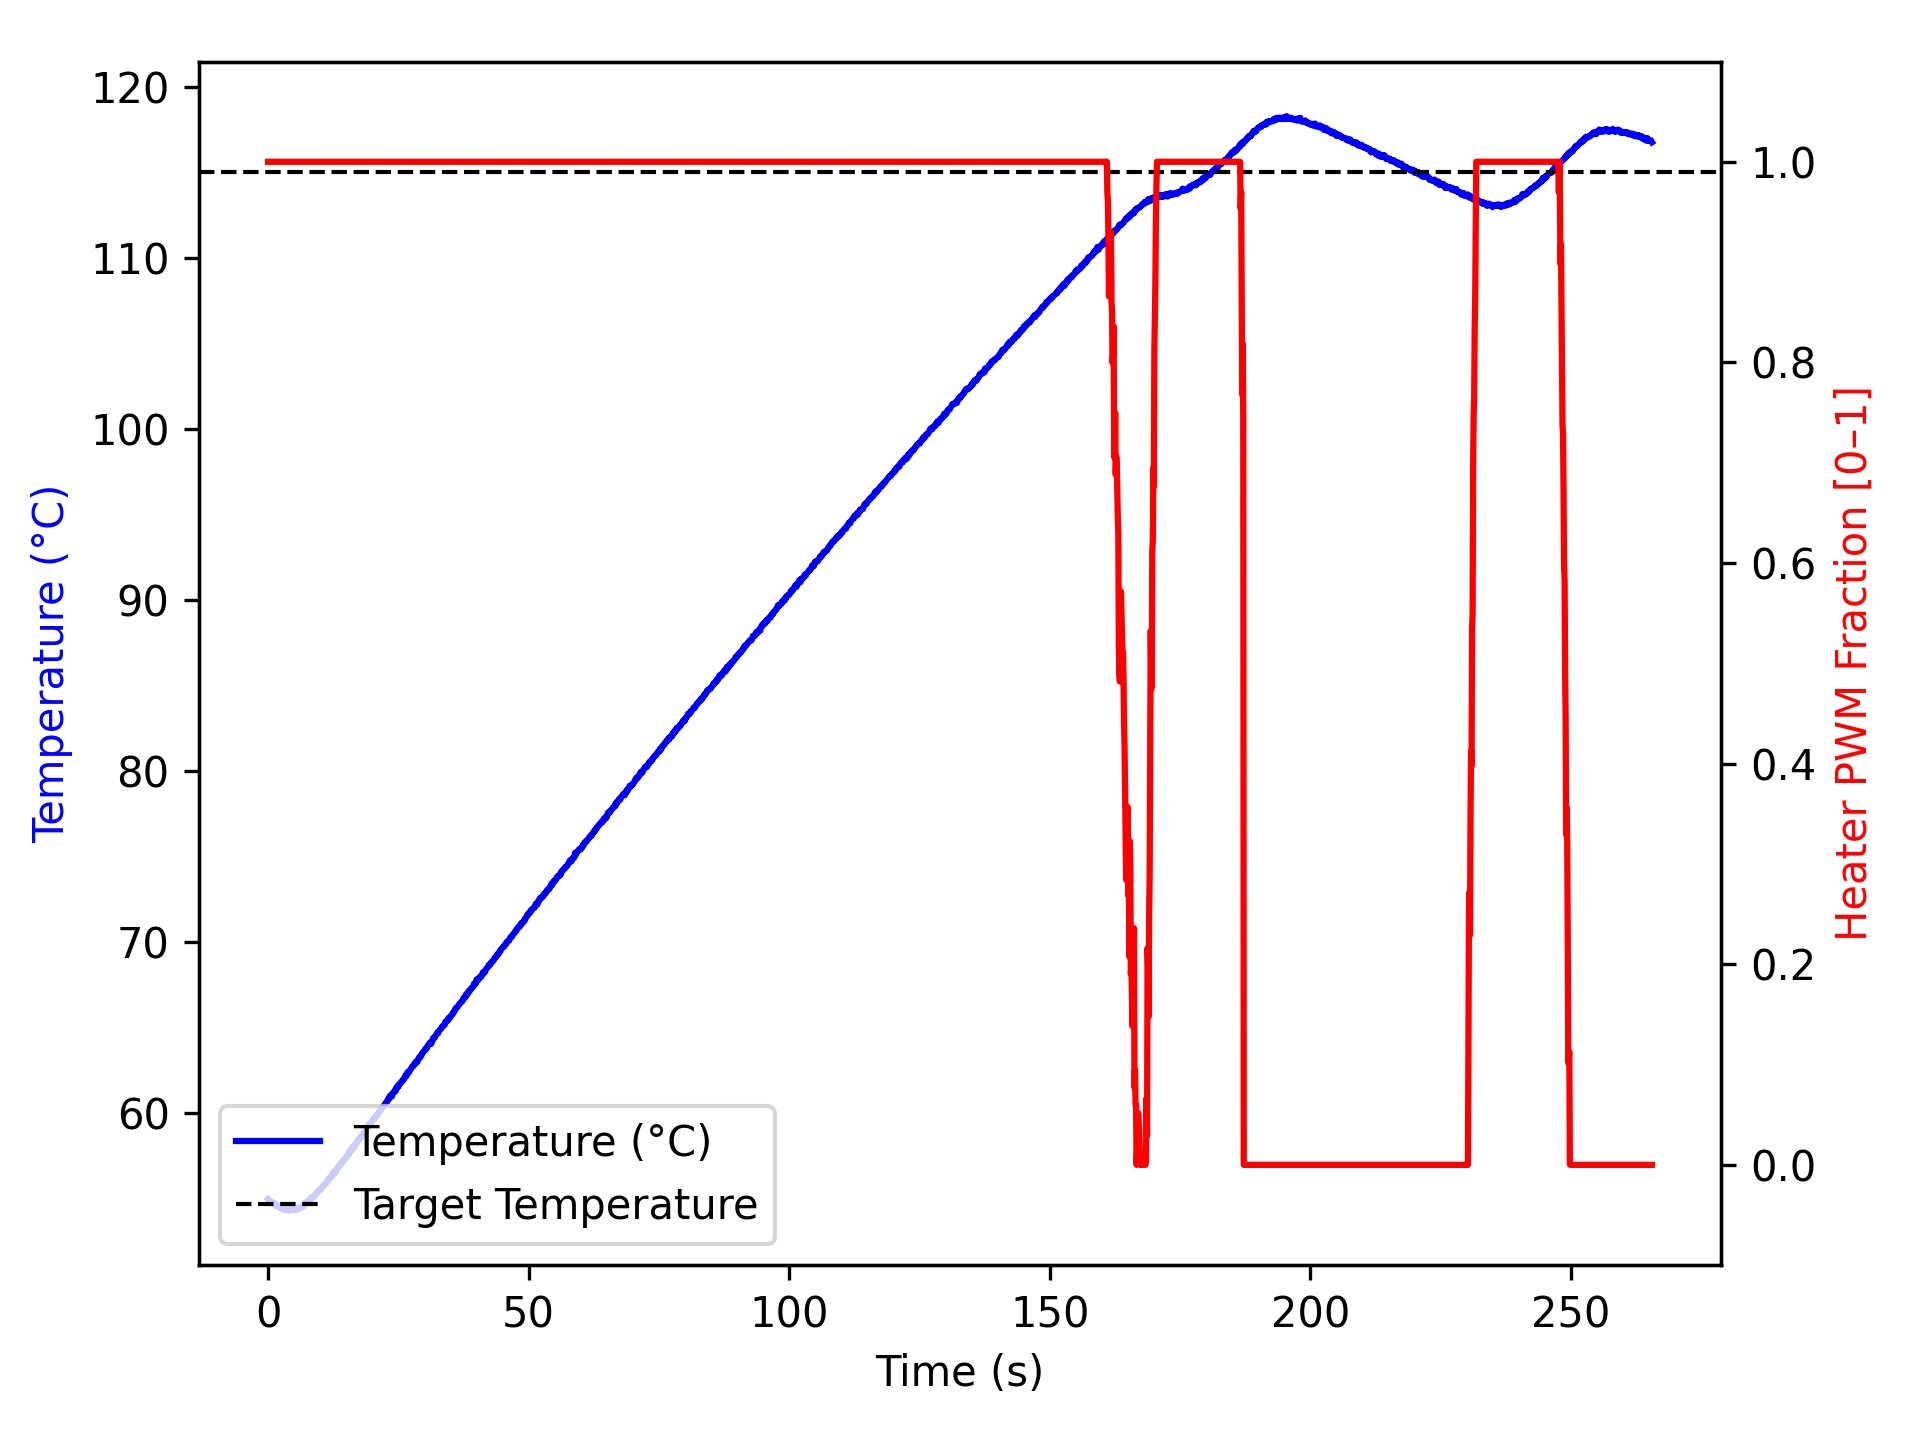

The table this chart was drawn from, first rows:
time_ms, temperature, heater
2, 54.98, 1.0
1103, 54.68, 1.0
1204, 54.74, 1.0
1305, 54.72, 1.0
1405, 54.67, 1.0
1505, 54.59, 1.0
1606, 54.56, 1.0
1706, 54.57, 1.0
1806, 54.59, 1.0
1907, 54.56, 1.0
2007, 54.54, 1.0
2107, 54.52, 1.0
2207, 54.45, 1.0
2307, 54.48, 1.0
2407, 54.52, 1.0
2507, 54.49, 1.0
2607, 54.48, 1.0
2707, 54.48, 1.0
2807, 54.36, 1.0
2907, 54.36, 1.0
3007, 54.37, 1.0
3107, 54.4, 1.0
3207, 54.36, 1.0
3307, 54.41, 1.0
3407, 54.36, 1.0
3507, 54.37, 1.0
3607, 54.42, 1.0
3707, 54.41, 1.0
3807, 54.34, 1.0
3908, 54.3, 1.0
4008, 54.34, 1.0
4109, 54.36, 1.0
4211, 54.3, 1.0
4312, 54.36, 1.0
4413, 54.36, 1.0
4514, 54.41, 1.0
4615, 54.36, 1.0
4716, 54.34, 1.0
4817, 54.34, 1.0
4917, 54.41, 1.0
5019, 54.34, 1.0
5120, 54.34, 1.0
5221, 54.36, 1.0
5323, 54.36, 1.0
5423, 54.42, 1.0
5524, 54.36, 1.0
5625, 54.37, 1.0
5726, 54.48, 1.0
5828, 54.42, 1.0
5929, 54.45, 1.0
6029, 54.47, 1.0
6130, 54.43, 1.0
6230, 54.52, 1.0
6330, 54.54, 1.0
6431, 54.52, 1.0
6531, 54.55, 1.0
6631, 54.59, 1.0
6731, 54.61, 1.0
6831, 54.52, 1.0
6931, 54.63, 1.0
... 2,577 more rows
